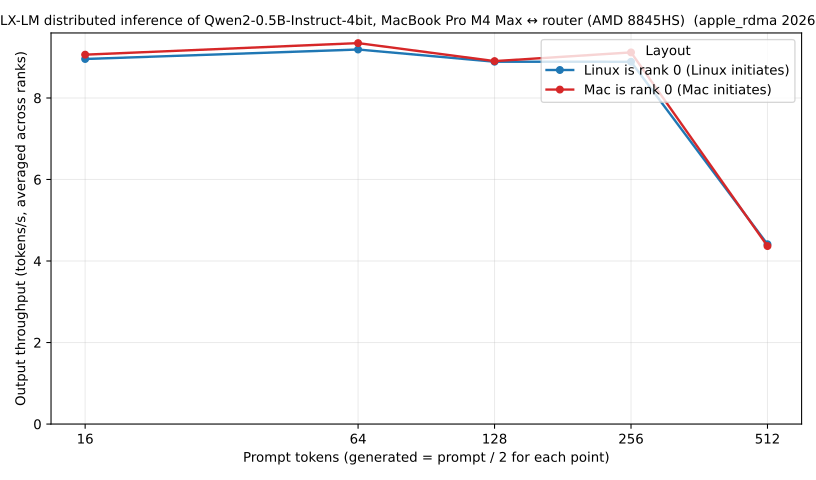

The data file committed next to this chart (first rows):
model, layout, rank, host_count, prompt_tokens, generated_tokens, prompt_tps, output_tok_s, peak_memory_gb, finish
/tmp/mlx-lm-qwen2-0.5b-instruct-4bit, mac0-linux1, 0, 2, 16, 16, 18.68, 9.029, 0.192, length
/tmp/mlx-lm-qwen2-0.5b-instruct-4bit, mac0-linux1, 1, 2, 16, 16, 20.91, 9.096, 0.194, length
/tmp/mlx-lm-qwen2-0.5b-instruct-4bit, linux0-mac1, 1, 2, 16, 16, 18.41, 8.959, 0.192, length
/tmp/mlx-lm-qwen2-0.5b-instruct-4bit, linux0-mac1, 0, 2, 16, 16, 20.8, 8.954, 0.194, length
/tmp/mlx-lm-qwen2-0.5b-instruct-4bit, mac0-linux1, 0, 2, 64, 32, 55.77, 9.338, 0.245, length
/tmp/mlx-lm-qwen2-0.5b-instruct-4bit, mac0-linux1, 1, 2, 64, 32, 60.88, 9.354, 0.194, length
/tmp/mlx-lm-qwen2-0.5b-instruct-4bit, linux0-mac1, 1, 2, 64, 32, 55.5, 9.175, 0.245, length
/tmp/mlx-lm-qwen2-0.5b-instruct-4bit, linux0-mac1, 0, 2, 64, 32, 60.6, 9.203, 0.194, length
/tmp/mlx-lm-qwen2-0.5b-instruct-4bit, mac0-linux1, 0, 2, 128, 64, 94.02, 8.900, 0.241, length
/tmp/mlx-lm-qwen2-0.5b-instruct-4bit, mac0-linux1, 1, 2, 128, 64, 100.6, 8.909, 0.196, length
/tmp/mlx-lm-qwen2-0.5b-instruct-4bit, linux0-mac1, 1, 2, 128, 64, 95.87, 8.884, 0.241, length
/tmp/mlx-lm-qwen2-0.5b-instruct-4bit, linux0-mac1, 0, 2, 128, 64, 102.9, 8.895, 0.196, length
/tmp/mlx-lm-qwen2-0.5b-instruct-4bit, mac0-linux1, 0, 2, 256, 128, 170.3, 9.116, 0.285, length
/tmp/mlx-lm-qwen2-0.5b-instruct-4bit, mac0-linux1, 1, 2, 256, 128, 183.3, 9.120, 0.197, length
/tmp/mlx-lm-qwen2-0.5b-instruct-4bit, linux0-mac1, 1, 2, 256, 128, 173.6, 8.886, 0.285, length
/tmp/mlx-lm-qwen2-0.5b-instruct-4bit, linux0-mac1, 0, 2, 256, 128, 185.4, 8.890, 0.197, length
/tmp/mlx-lm-qwen2-0.5b-instruct-4bit, mac0-linux1, 0, 2, 512, 256, 230.8, 4.368, 0.360, length
/tmp/mlx-lm-qwen2-0.5b-instruct-4bit, mac0-linux1, 1, 2, 512, 256, 235.8, 4.366, 0.204, length
/tmp/mlx-lm-qwen2-0.5b-instruct-4bit, linux0-mac1, 1, 2, 512, 256, 233.7, 4.411, 0.360, length
/tmp/mlx-lm-qwen2-0.5b-instruct-4bit, linux0-mac1, 0, 2, 512, 256, 238.9, 4.410, 0.204, length
